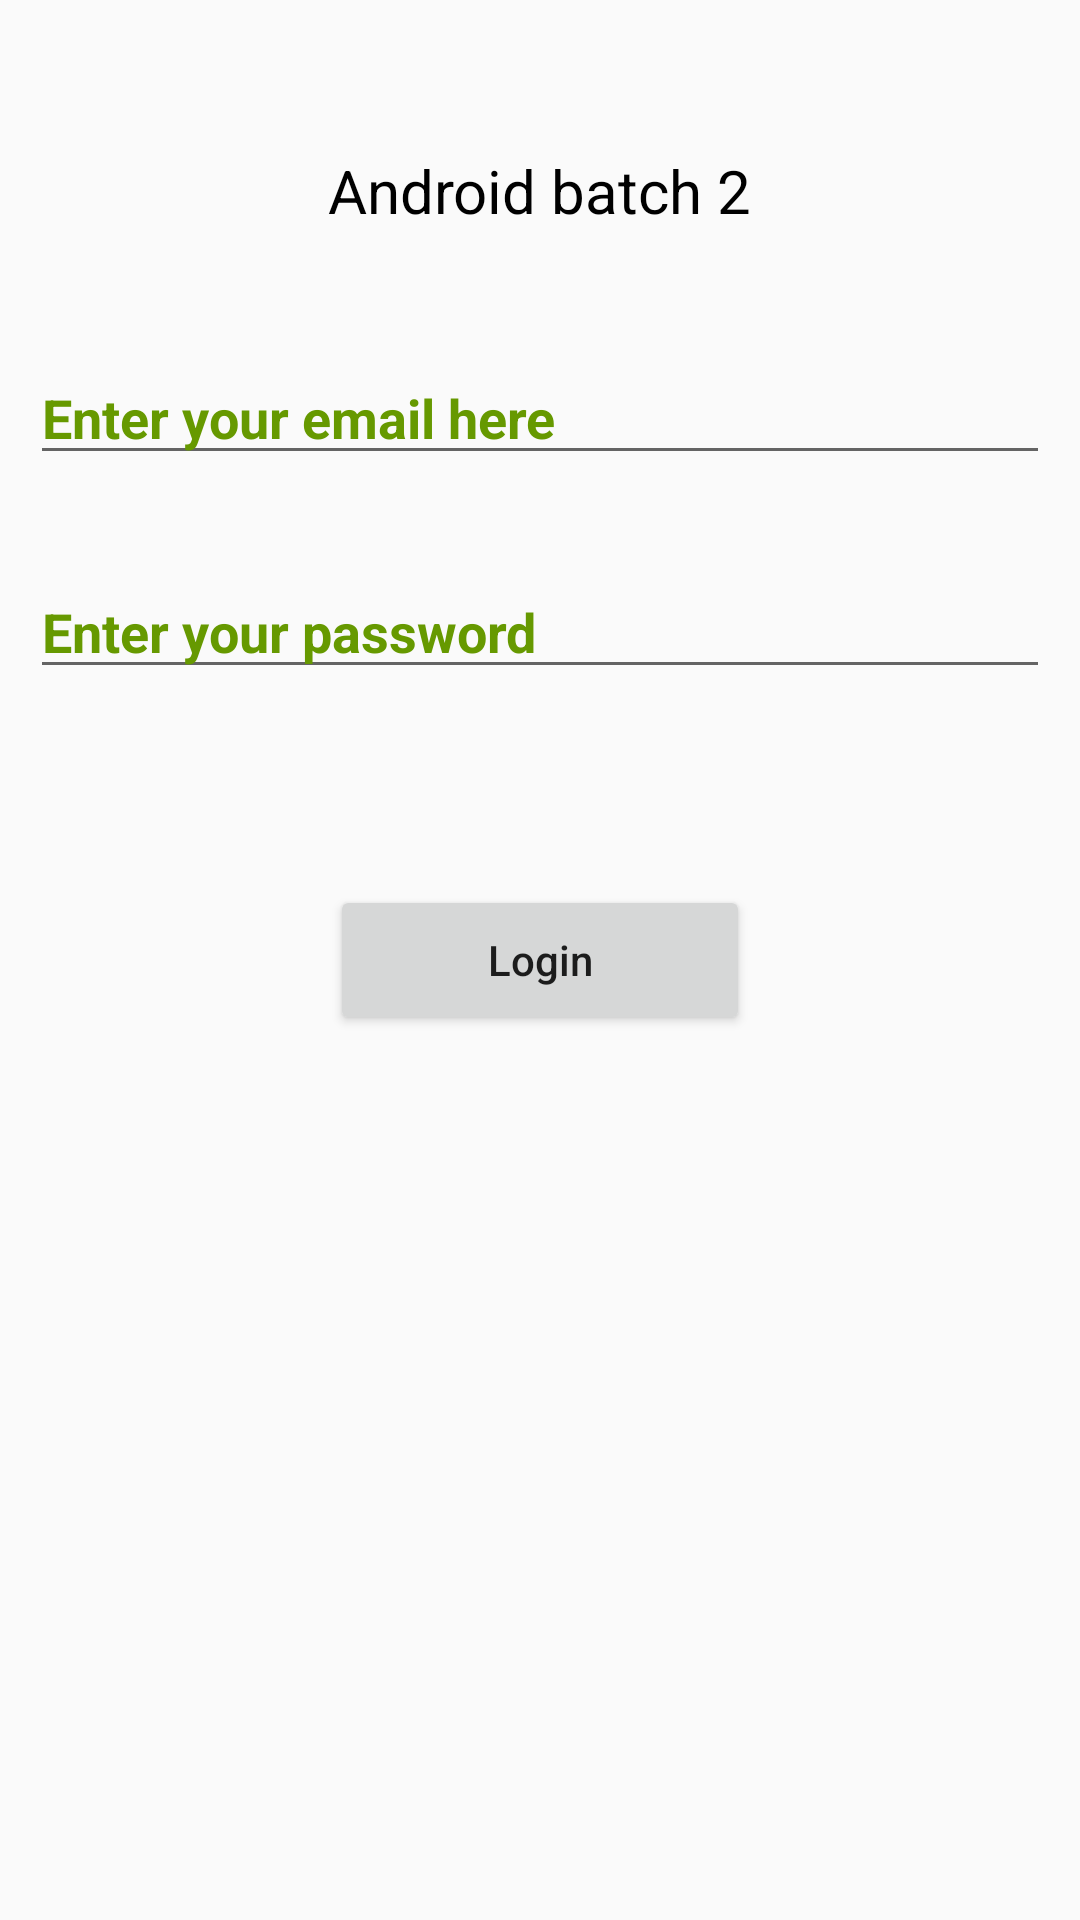

Android layout source for this screen:
<!-- AndroidManifest.xml: application theme Theme.AndroidBatch2 -->
<!-- res/layout/relative.xml -->
<?xml version="1.0" encoding="utf-8"?>
<RelativeLayout xmlns:android="http://schemas.android.com/apk/res/android"
    android:layout_width="match_parent"
    android:layout_height="match_parent">

    <TextView
        android:id="@+id/text1"
        android:layout_width="wrap_content"
        android:layout_height="wrap_content"
        android:layout_centerHorizontal="true"
       android:layout_marginTop="40dp"
        android:padding="10dp"
        android:text="Android batch 2"
        android:textColor="@color/black"
        android:textSize="20dp" />

    <EditText
        android:id="@+id/textemail"
        android:layout_width="match_parent"
        android:layout_height="wrap_content"
        android:layout_below="@+id/text1"
        android:layout_marginTop="30dp"
        android:textSize="18dp"
        android:textColor="@color/black"
        android:textStyle="bold"
        android:hint="Enter your email here"
        android:inputType="textEmailAddress"
        android:layout_marginLeft="10dp"
        android:layout_marginRight="10dp"
        android:textColorHint="@android:color/holo_green_dark"
        />

    <EditText
        android:layout_width="match_parent"
        android:layout_height="wrap_content"
        android:layout_below="@+id/textemail"
        android:layout_marginTop="30dp"
        android:textSize="18dp"
        android:textColor="@color/black"
        android:textStyle="bold"
        android:hint="Enter your password"
        android:inputType="textPassword"
        android:layout_marginLeft="10dp"
        android:layout_marginRight="10dp"
        android:textColorHint="@android:color/holo_green_dark"
        />

    <Button
        android:layout_width="140dp"
        android:layout_height="50dp"
        android:text="Login"
        android:textAllCaps="false"
        android:layout_centerInParent="true"

        />

</RelativeLayout>
<!-- resources referenced by this layout -->
<resources>
  <color name="black">#FF000000</color>
  <style name="Theme.AndroidBatch2" parent="Theme.AppCompat.DayNight.NoActionBar">
          
          <item name="colorPrimary">@color/purple_500</item>
          <item name="colorPrimaryVariant">@color/purple_700</item>
          <item name="colorOnPrimary">@color/white</item>
          
          <item name="colorSecondary">@color/teal_200</item>
          <item name="colorSecondaryVariant">@color/teal_700</item>
          <item name="colorOnSecondary">@color/black</item>
          
          <item name="android:statusBarColor" tools:targetApi="l">?attr/colorPrimaryVariant</item>
          
      </style>
  <color name="purple_500">#FF6200EE</color>
  <color name="purple_700">#FF3700B3</color>
  <color name="white">#FFFFFFFF</color>
  <color name="teal_200">#FF03DAC5</color>
  <color name="teal_700">#FF018786</color>
</resources>
